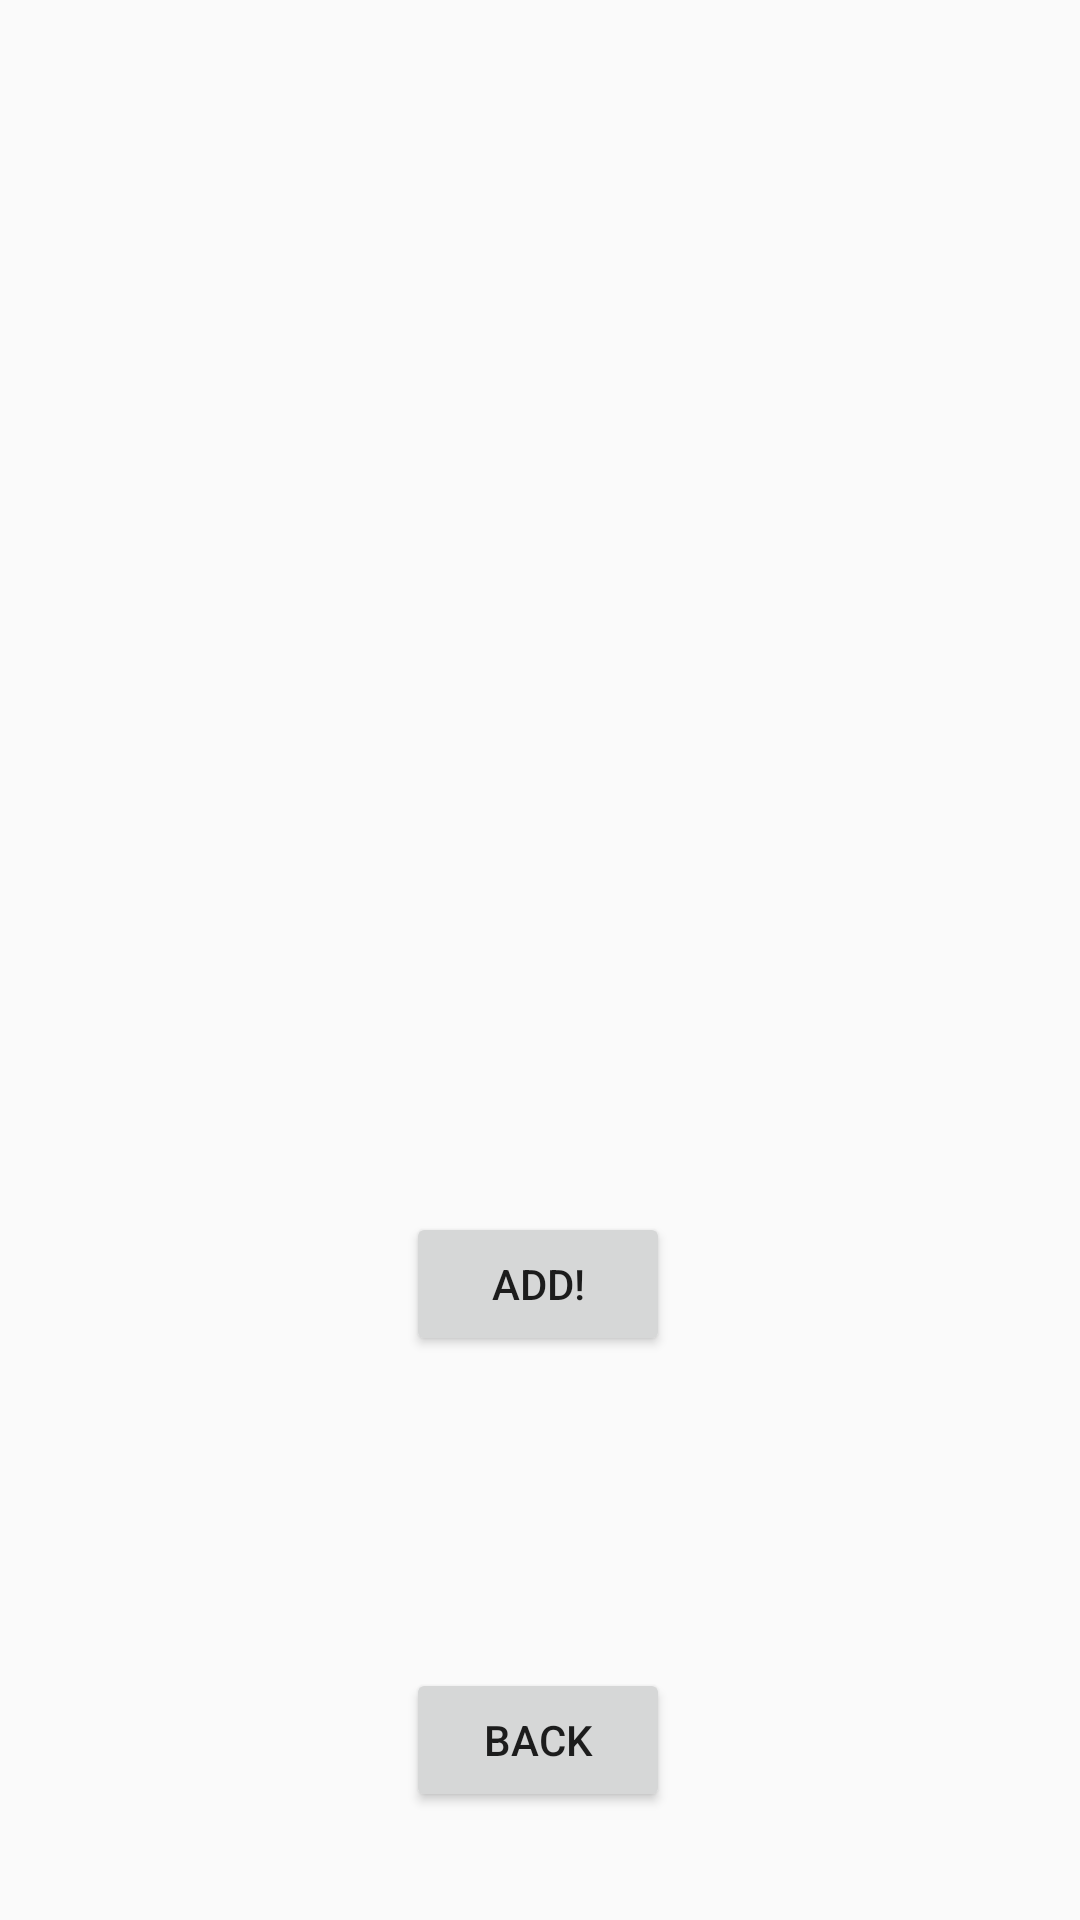

Produce the Android XML layout that renders to this screen, including the resource entries it uses.
<!-- AndroidManifest.xml: application theme Theme.AppCompat.DayNight.DarkActionBar -->
<!-- res/layout/activity_admin_add_item.xml -->
<?xml version="1.0" encoding="utf-8"?>
<androidx.constraintlayout.widget.ConstraintLayout xmlns:android="http://schemas.android.com/apk/res/android"
    xmlns:app="http://schemas.android.com/apk/res-auto"
    xmlns:tools="http://schemas.android.com/tools"
    android:layout_width="match_parent"
    android:layout_height="match_parent"
    tools:context=".AdminAddItemActivity">

    <Button
        android:id="@+id/backToPage"
        android:layout_width="wrap_content"
        android:layout_height="wrap_content"
        android:layout_marginBottom="36dp"
        android:text="Back"
        app:layout_constraintBottom_toBottomOf="parent"
        app:layout_constraintEnd_toEndOf="parent"
        app:layout_constraintHorizontal_bias="0.498"
        app:layout_constraintStart_toStartOf="parent" />

    <Button
        android:id="@+id/addItemButton"
        android:layout_width="wrap_content"
        android:layout_height="wrap_content"
        android:layout_marginBottom="104dp"
        android:text="@string/add"
        app:layout_constraintBottom_toTopOf="@+id/backToPage"
        app:layout_constraintEnd_toEndOf="parent"
        app:layout_constraintHorizontal_bias="0.498"
        app:layout_constraintStart_toStartOf="parent" />

</androidx.constraintlayout.widget.ConstraintLayout>
<!-- resources referenced by this layout -->
<resources>
  <string name="add">Add!</string>
</resources>
